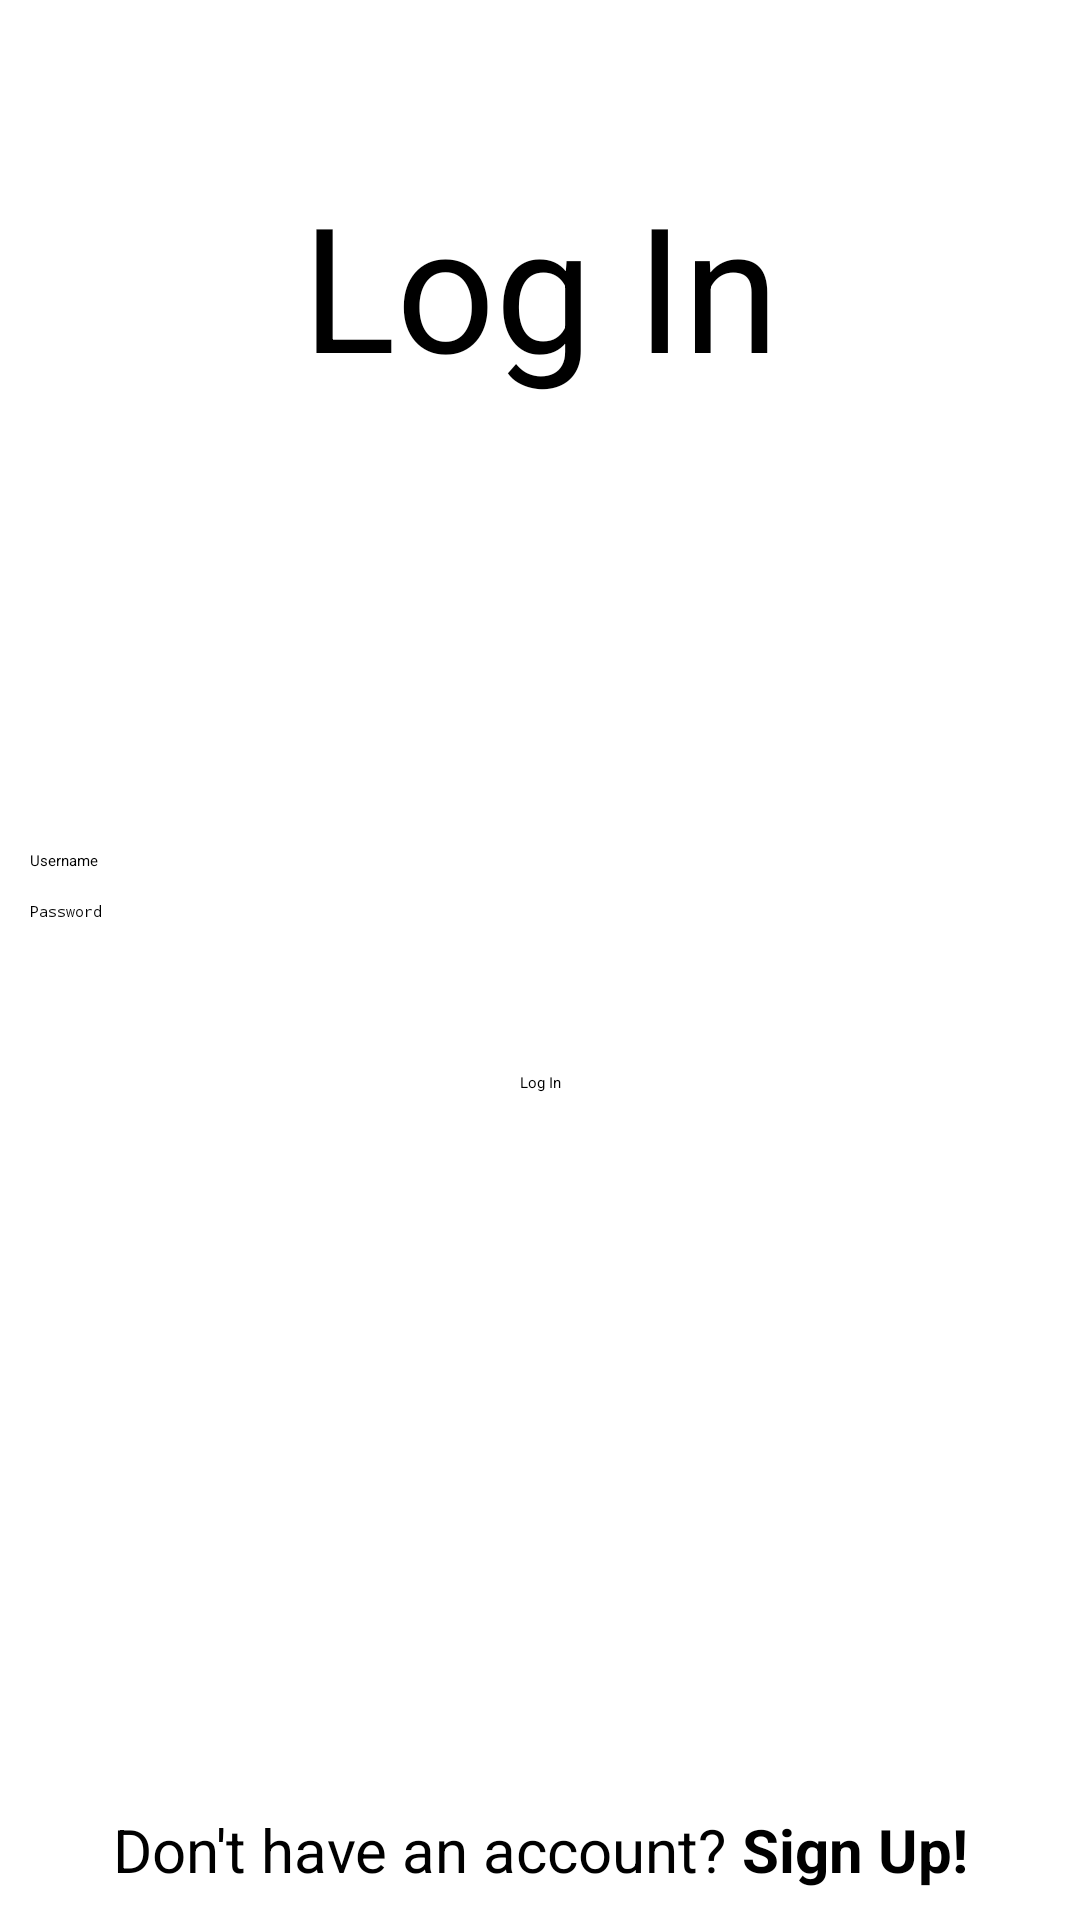

This screen was rendered from an Android layout file. Write that file and the resources it references.
<!-- AndroidManifest.xml: application theme Theme.Gallery -->
<!-- res/layout/fragment_log_in.xml -->
<?xml version="1.0" encoding="utf-8"?>
<androidx.constraintlayout.widget.ConstraintLayout xmlns:android="http://schemas.android.com/apk/res/android"
    xmlns:app="http://schemas.android.com/apk/res-auto"
    android:layout_width="match_parent"
    android:layout_height="match_parent"
    xmlns:tools="http://schemas.android.com/tools"
    tools:context=".ui.authentication.login.LogInFragment">

    <TextView
        android:id="@+id/LogInText"
        android:layout_width="wrap_content"
        android:layout_height="wrap_content"
        android:text="@string/log_in"
        android:textSize="58sp"
        app:layout_constraintBottom_toBottomOf="parent"
        app:layout_constraintEnd_toEndOf="parent"
        app:layout_constraintStart_toStartOf="parent"
        app:layout_constraintTop_toTopOf="parent"
        app:layout_constraintVertical_bias="0.1" />

    <EditText
        android:id="@+id/etUsername"
        android:layout_width="0dp"
        android:layout_height="wrap_content"
        android:layout_marginHorizontal="10dp"
        android:autofillHints="Username"
        android:drawableStart="@drawable/ic_user"
        android:drawablePadding="20dp"
        android:hint="@string/username"
        android:inputType="text"
        app:layout_constraintBottom_toBottomOf="parent"
        app:layout_constraintEnd_toEndOf="parent"
        app:layout_constraintStart_toStartOf="parent"
        app:layout_constraintTop_toBottomOf="@id/LogInText"
        app:layout_constraintVertical_bias="0.3" />

    <EditText
        android:id="@+id/etPassword"
        android:layout_width="0dp"
        android:layout_height="wrap_content"
        android:layout_margin="10dp"
        android:autofillHints="Username"
        android:drawableStart="@drawable/ic_key"
        android:drawablePadding="20dp"
        android:hint="@string/password"
        android:inputType="textPassword"
        app:layout_constraintEnd_toEndOf="parent"
        app:layout_constraintStart_toStartOf="parent"
        app:layout_constraintTop_toBottomOf="@id/etUsername" />

    <Button
        android:id="@+id/btnLogIn"
        android:layout_width="wrap_content"
        android:layout_height="wrap_content"
        android:layout_marginTop="50dp"
        android:text="@string/log_in"
        app:layout_constraintEnd_toEndOf="parent"
        app:layout_constraintStart_toStartOf="parent"
        app:layout_constraintTop_toBottomOf="@id/etPassword" />

    <TextView
        android:id="@+id/haveAccountText"
        android:layout_width="wrap_content"
        android:layout_height="wrap_content"
        android:layout_marginBottom="10dp"
        android:textSize="20sp"
        android:layout_marginEnd="5dp"
        android:text="@string/dont_have_an_account"
        app:layout_constraintBottom_toBottomOf="parent"
        app:layout_constraintHorizontal_chainStyle="packed"
        app:layout_constraintEnd_toStartOf="@id/tvSignUp"
        app:layout_constraintStart_toStartOf="parent" />

    <TextView
        android:id="@+id/tvSignUp"
        android:layout_width="wrap_content"
        android:layout_height="wrap_content"
        android:layout_marginBottom="10dp"
        android:textSize="20sp"
        android:text="@string/sign_up_link"
        app:layout_constraintBottom_toBottomOf="parent"
        android:textStyle="bold"
        app:layout_constraintEnd_toEndOf="parent"
        app:layout_constraintStart_toEndOf="@id/haveAccountText" />

</androidx.constraintlayout.widget.ConstraintLayout>
<!-- resources referenced by this layout -->
<resources>
  <string name="dont_have_an_account">Don\'t have an account?</string>
  <string name="log_in">Log In</string>
  <string name="password">Password</string>
  <string name="sign_up_link">Sign Up!</string>
  <string name="username">Username</string>
</resources>
